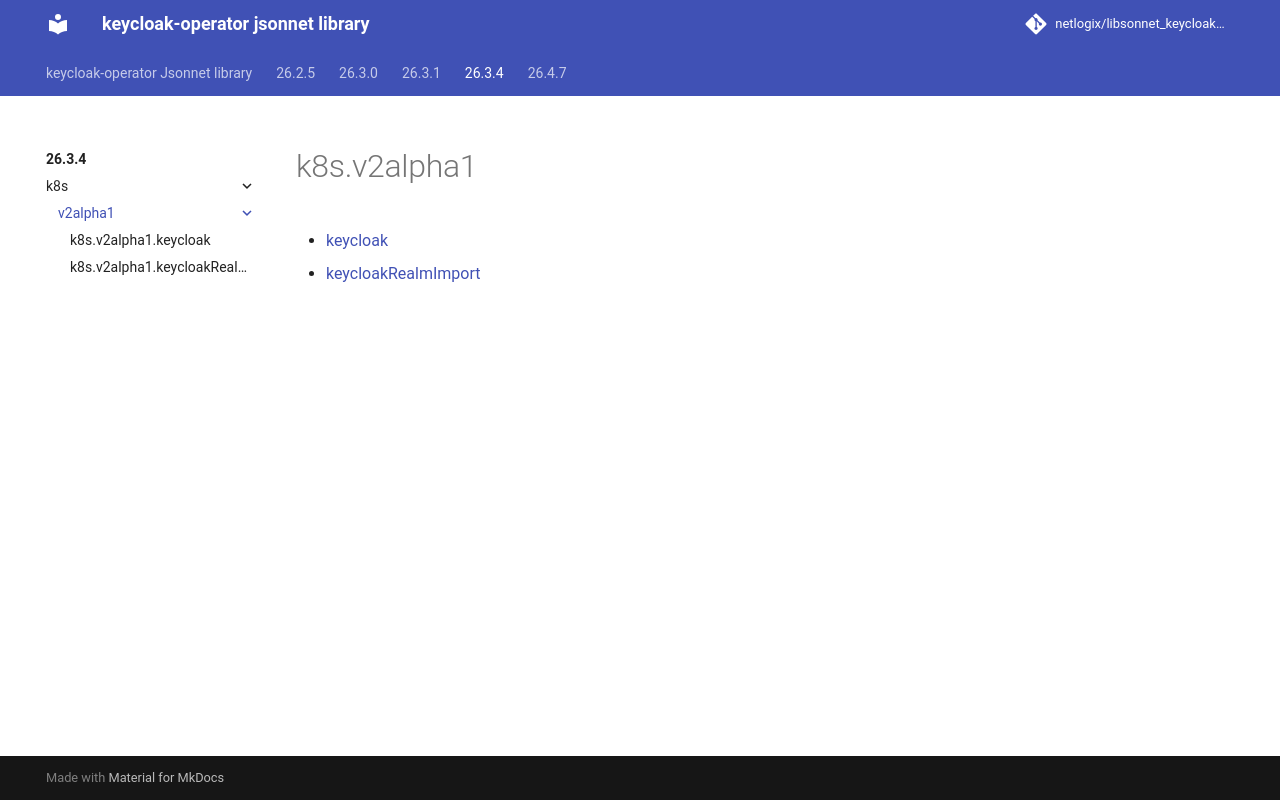

repository: netlogix/libsonnet_keycloak-operator · page: 26.3.4/k8s/v2alpha1/index.html · generator: mkdocs

---
permalink: /26.3.4/k8s/v2alpha1/
---

# k8s.v2alpha1



* [keycloak](keycloak.md)
* [keycloakRealmImport](keycloakRealmImport.md)
